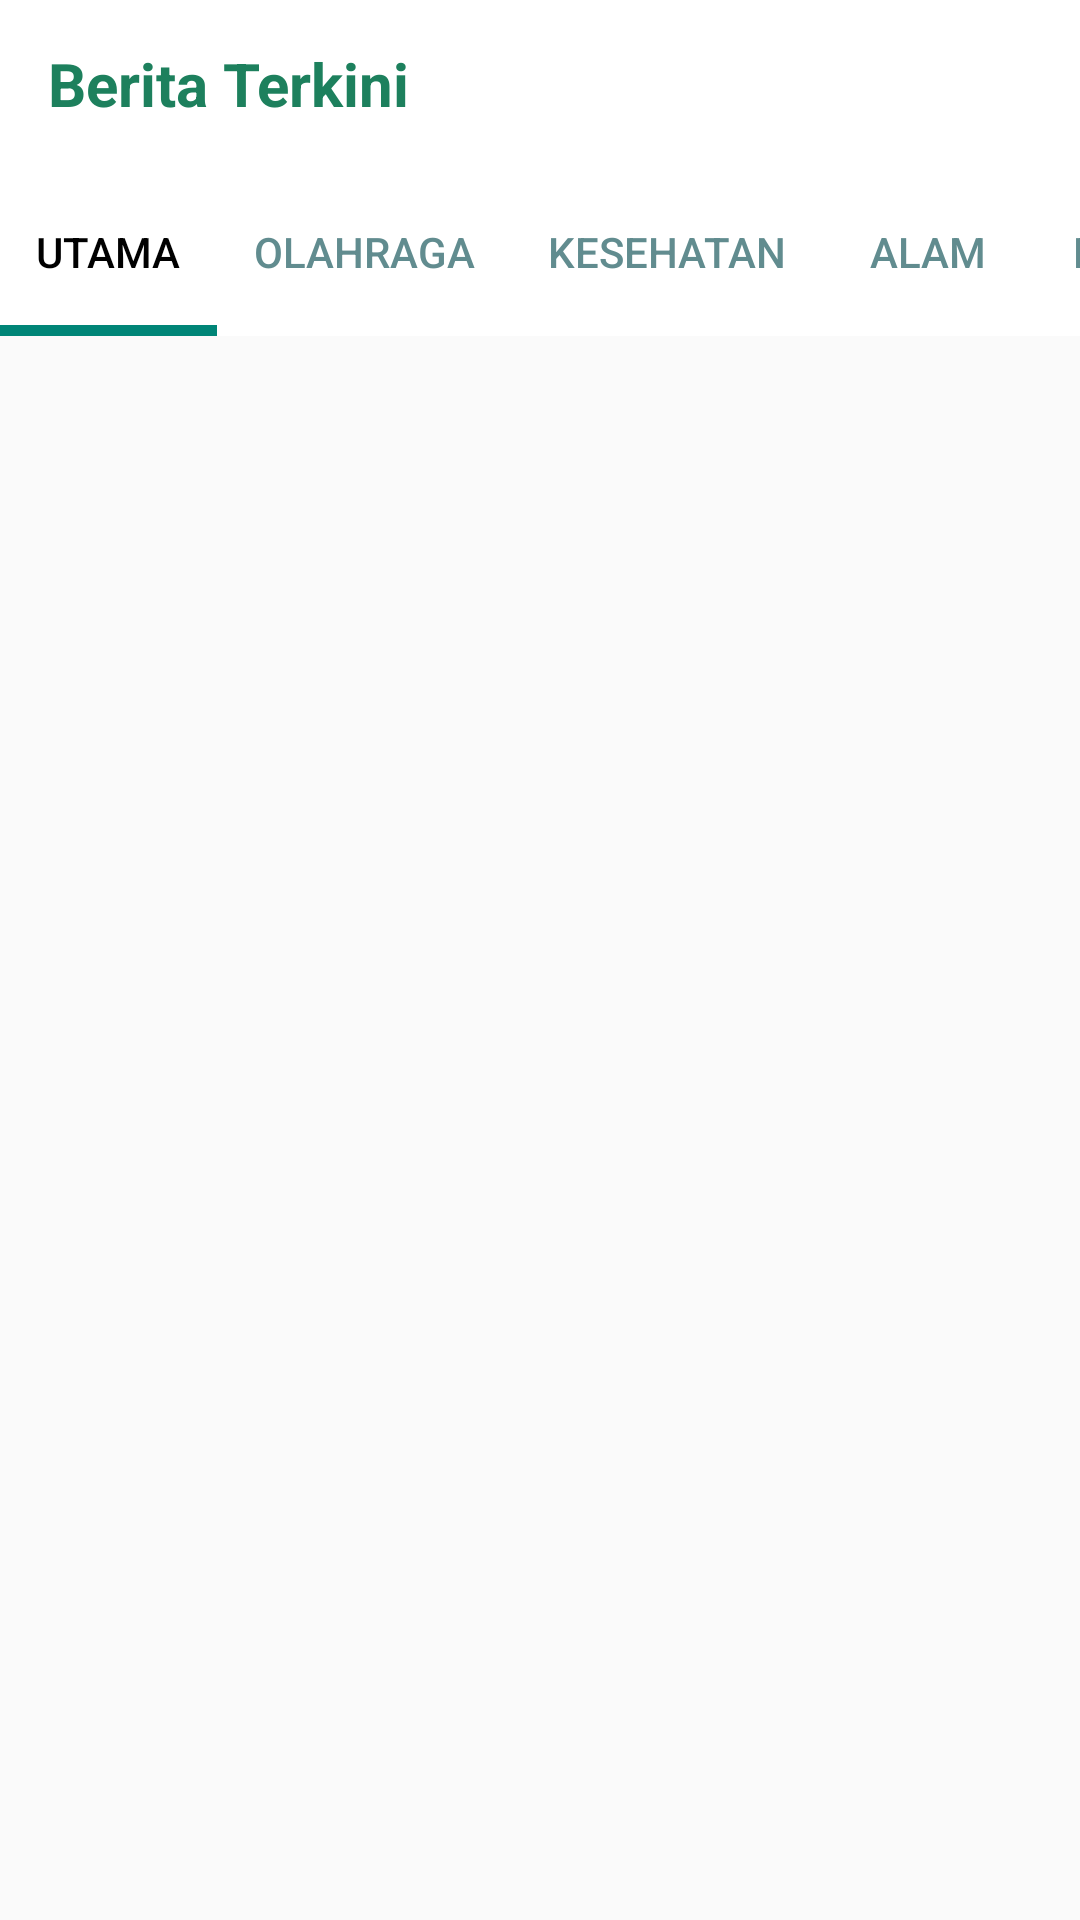

Layout XML and referenced resources for this Android screen:
<!-- AndroidManifest.xml: application theme Theme.AppCompat.DayNight.NoActionBar -->
<!-- res/layout/activity_main.xml -->
<?xml version="1.0" encoding="utf-8"?>
<RelativeLayout
    xmlns:android="http://schemas.android.com/apk/res/android"
    xmlns:tools="http://schemas.android.com/tools"
    android:layout_width="match_parent"
    android:layout_height="match_parent"
    xmlns:app="http://schemas.android.com/apk/res-auto"
    tools:context=".MainActivity">
    <androidx.appcompat.widget.Toolbar
        android:id="@+id/toolbar"
        android:layout_width="match_parent"
        android:layout_height="?attr/actionBarSize"
        android:layout_marginTop="0dp"
        android:background="@color/white">
        <RelativeLayout
            android:layout_width="match_parent"
            android:layout_height="match_parent"
            android:gravity="center_vertical">

            <TextView
                android:layout_width="wrap_content"
                android:layout_height="wrap_content"
                android:text="Berita Terkini"
                android:textColor="#1D805D"
                android:textSize="20sp"
                android:textStyle="bold" />
        </RelativeLayout>
    </androidx.appcompat.widget.Toolbar>

    <com.google.android.material.tabs.TabLayout
        android:id="@+id/include"
        android:layout_width="match_parent"
        android:layout_height="?attr/actionBarSize"
        android:layout_below="@+id/toolbar"
        android:layout_marginTop="0dp"
        android:backgroundTint="@color/white"
        app:tabBackground="@color/white"
        app:tabIndicatorHeight="3.5dp"
        app:tabMode="scrollable"
        app:tabSelectedTextColor="#000000"
        app:tabTextColor="#618C8F">

        <com.google.android.material.tabs.TabItem
            android:id="@+id/home"
            android:layout_width="wrap_content"
            android:layout_height="wrap_content"
            android:text="Utama" />

        <com.google.android.material.tabs.TabItem
            android:id="@+id/sport"
            android:layout_width="wrap_content"
            android:layout_height="wrap_content"
            android:text="Olahraga" />

        <com.google.android.material.tabs.TabItem
            android:id="@+id/health"
            android:layout_width="wrap_content"
            android:layout_height="wrap_content"
            android:text="Kesehatan" />

        <com.google.android.material.tabs.TabItem
            android:id="@+id/science"
            android:layout_width="wrap_content"
            android:layout_height="wrap_content"
            android:text="Alam" />

        <com.google.android.material.tabs.TabItem
            android:id="@+id/entertainment"
            android:layout_width="wrap_content"
            android:layout_height="wrap_content"
            android:text="Entertainment" />

        <com.google.android.material.tabs.TabItem
            android:id="@+id/technology"
            android:layout_width="wrap_content"
            android:layout_height="wrap_content"
            android:text="Teknologi/" />
    </com.google.android.material.tabs.TabLayout>

    <androidx.viewpager.widget.ViewPager
        android:id="@+id/fragmentcontainer"
        android:layout_width="match_parent"
        android:layout_height="match_parent"
        android:layout_below="@+id/include"
        android:layout_marginTop="0dp"></androidx.viewpager.widget.ViewPager>
</RelativeLayout>
<!-- resources referenced by this layout -->
<resources>

  <!-- not gathered from this repository: default colours our renderer supplied (Android Studio template values) -->
  <color name="white">#FFFFFFFF</color>
</resources>
